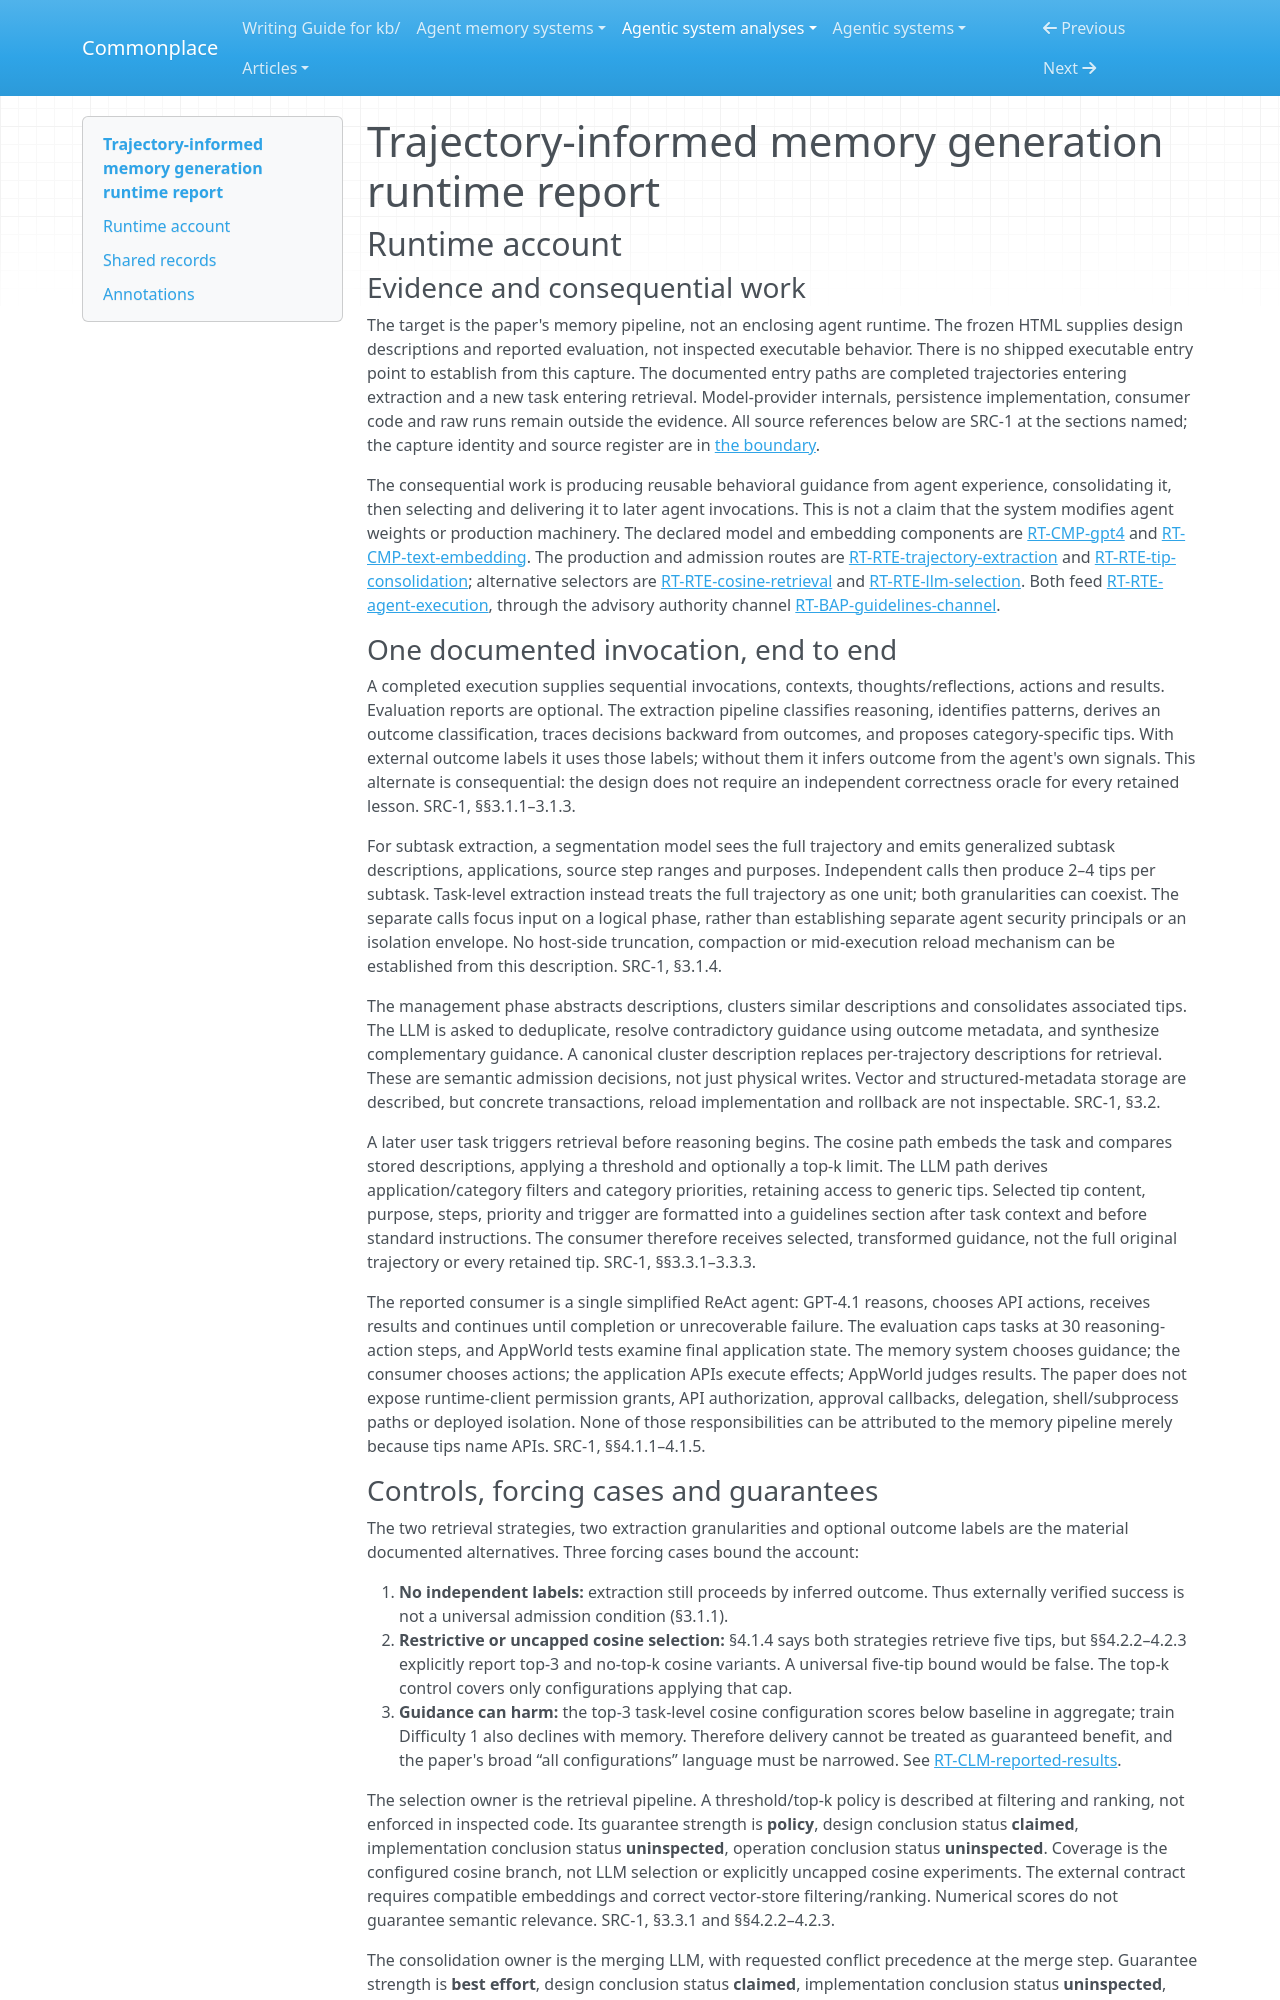

repository: zby/commonplace · page: agentic-system-analyses/retained/2603-10600v1/runtime/index.html · generator: mkdocs

---
type: agentic-system-analyses/types/agentic-system-runtime-report.md
description: "Document-grounded runtime baseline of trajectory-informed memory generation: trajectory processing, admission, alternative retrieval paths and the reported AppWorld consumer."
run-id: AAS-2026-10-14-2603-10600v1-a956324c9a82-01
reviewed-boundary: "arxiv-2603.10600v1-html-captured-2026-10-14"
---

# Trajectory-informed memory generation runtime report

## Runtime account

### Evidence and consequential work

The target is the paper's memory pipeline, not an enclosing agent runtime. The frozen HTML supplies design descriptions and reported evaluation, not inspected executable behavior. There is no shipped executable entry point to establish from this capture. The documented entry paths are completed trajectories entering extraction and a new task entering retrieval. Model-provider internals, persistence implementation, consumer code and raw runs remain outside the evidence. All source references below are SRC-1 at the sections named; the capture identity and source register are in [the boundary](boundary.md#source-register).

The consequential work is producing reusable behavioral guidance from agent experience, consolidating it, then selecting and delivering it to later agent invocations. This is not a claim that the system modifies agent weights or production machinery. The declared model and embedding components are [RT-CMP-gpt4](#rt-cmp-gpt4) and [RT-CMP-text-embedding](#rt-cmp-text-embedding). The production and admission routes are [RT-RTE-trajectory-extraction](#rt-rte-trajectory-extraction) and [RT-RTE-tip-consolidation](#rt-rte-tip-consolidation); alternative selectors are [RT-RTE-cosine-retrieval](#rt-rte-cosine-retrieval) and [RT-RTE-llm-selection](#rt-rte-llm-selection). Both feed [RT-RTE-agent-execution](#rt-rte-agent-execution), through the advisory authority channel [RT-BAP-guidelines-channel](#rt-bap-guidelines-channel).

### One documented invocation, end to end

A completed execution supplies sequential invocations, contexts, thoughts/reflections, actions and results. Evaluation reports are optional. The extraction pipeline classifies reasoning, identifies patterns, derives an outcome classification, traces decisions backward from outcomes, and proposes category-specific tips. With external outcome labels it uses those labels; without them it infers outcome from the agent's own signals. This alternate is consequential: the design does not require an independent correctness oracle for every retained lesson. SRC-1, §§3.1.1–3.1.3.

For subtask extraction, a segmentation model sees the full trajectory and emits generalized subtask descriptions, applications, source step ranges and purposes. Independent calls then produce 2–4 tips per subtask. Task-level extraction instead treats the full trajectory as one unit; both granularities can coexist. The separate calls focus input on a logical phase, rather than establishing separate agent security principals or an isolation envelope. No host-side truncation, compaction or mid-execution reload mechanism can be established from this description. SRC-1, §3.1.4.

The management phase abstracts descriptions, clusters similar descriptions and consolidates associated tips. The LLM is asked to deduplicate, resolve contradictory guidance using outcome metadata, and synthesize complementary guidance. A canonical cluster description replaces per-trajectory descriptions for retrieval. These are semantic admission decisions, not just physical writes. Vector and structured-metadata storage are described, but concrete transactions, reload implementation and rollback are not inspectable. SRC-1, §3.2.

A later user task triggers retrieval before reasoning begins. The cosine path embeds the task and compares stored descriptions, applying a threshold and optionally a top-k limit. The LLM path derives application/category filters and category priorities, retaining access to generic tips. Selected tip content, purpose, steps, priority and trigger are formatted into a guidelines section after task context and before standard instructions. The consumer therefore receives selected, transformed guidance, not the full original trajectory or every retained tip. SRC-1, §§3.3.1–3.3.3.

The reported consumer is a single simplified ReAct agent: GPT-4.1 reasons, chooses API actions, receives results and continues until completion or unrecoverable failure. The evaluation caps tasks at 30 reasoning-action steps, and AppWorld tests examine final application state. The memory system chooses guidance; the consumer chooses actions; the application APIs execute effects; AppWorld judges results. The paper does not expose runtime-client permission grants, API authorization, approval callbacks, delegation, shell/subprocess paths or deployed isolation. None of those responsibilities can be attributed to the memory pipeline merely because tips name APIs. SRC-1, §§4.1.1–4.1.5.
